Labelled photos from "client4", an image-classification folder in Lchris22/datasets. The possible labels are: COVID, normal.

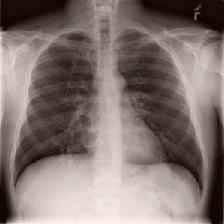
Label: normal

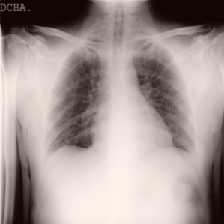
Label: COVID

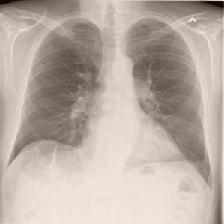
Label: normal

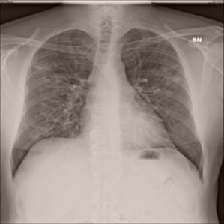
Label: COVID

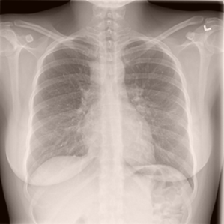
Label: normal

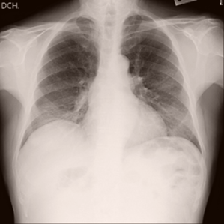
Label: COVID
